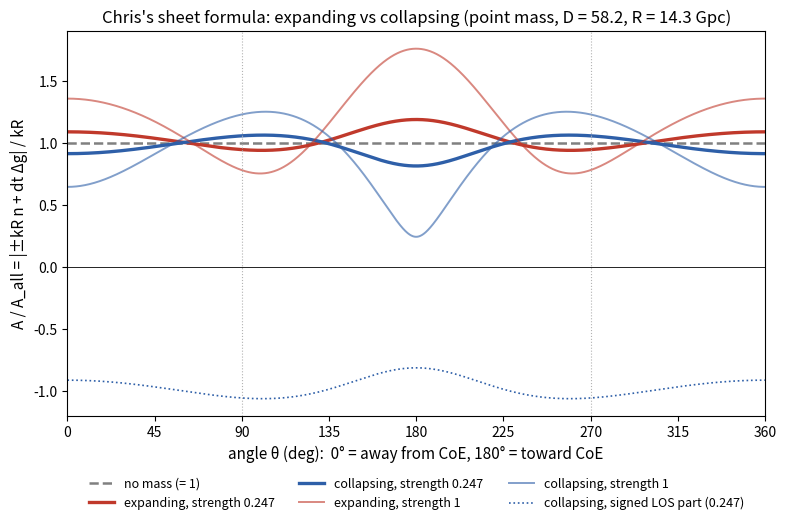

Generate this figure with matplotlib:
"""Chris's exact sheet formula: A/A_all = |s_k kR n + dt (g_gal - g_obs)| / (kR), s_k=+1 expand, -1 collapse.
Point mass at CoE, D=58.2, R=14.3. eps = GM dt/(D^2 kR)."""
import numpy as np, matplotlib; matplotlib.use("Agg"); import matplotlib.pyplot as plt
from scipy.signal import argrelextrema as ae
D,R=58.2,14.3; ang=np.linspace(0,360,2881); t=np.radians(ang); n=np.stack([np.cos(t),np.sin(t)],1)
xo=np.array([D,0.]); xp=xo+R*n; rp=np.linalg.norm(xp,axis=1)
dg=(-xp/rp[:,None]**3+xo/D**3)*D**2
def vec(sk,eps): return sk*n+eps*dg
mag=lambda sk,e:np.linalg.norm(vec(sk,e),axis=1); los=lambda sk,e:(vec(sk,e)*n).sum(1)
def ext(y):
    out=[]
    for f,lab in ((np.greater,"max"),(np.less,"min")):
        i=list(ae(np.r_[y[-2],y,y[1]],f)[0]-1); out+= [f"{lab} {y[j]:.3f}@{ang[j]:.0f}°" for j in i if 0<=j<len(y)-1]
    return out
for e in (0.247,1,2):
    print(e,"EXP",ext(mag(1,e)),"| COL",ext(mag(-1,e)),"| COL los range",los(-1,e).min().round(3),los(-1,e).max().round(3))
    print("   shapes differ? max|(exp-1)-(col-1)| =",np.abs(mag(1,e)-mag(-1,e)).max().round(3), " exp-col corr",np.corrcoef(mag(1,e),mag(-1,e))[0,1].round(3))
f,ax=plt.subplots(figsize=(9,5))
ax.axhline(1,color="0.5",lw=1.8,ls="--",label="no mass (= 1)")
for e,lw,a in ((0.247,2.4,1),(1,1.4,.6)):
    ax.plot(ang,mag(1,e),color="#c0392b",lw=lw,alpha=a,label=f"expanding, strength {e}")
    ax.plot(ang,mag(-1,e),color="#2e5fa8",lw=lw,alpha=a,label=f"collapsing, strength {e}")
ax.plot(ang,los(-1,.247),color="#2e5fa8",lw=1.2,ls=":",label="collapsing, signed LOS part (0.247)")
ax.axhline(0,color="k",lw=.6)
for x in (90,270): ax.axvline(x,color="0.7",lw=.8,ls=":")
ax.set_xlim(0,360); ax.set_xticks(range(0,361,45)); ax.set_xlabel("angle θ (deg):  0° = away from CoE, 180° = toward CoE",fontsize=11)
ax.set_ylabel("A / A_all = |±kR n + dt Δg| / kR",fontsize=11)
ax.set_title("Chris's sheet formula: expanding vs collapsing (point mass, D = 58.2, R = 14.3 Gpc)",fontsize=12)
ax.legend(frameon=False,fontsize=9,ncol=3,loc="upper center",bbox_to_anchor=(0.5,-0.13)); f.savefig("migkas_collapse_v2_cc.png",dpi=130,bbox_inches="tight")
